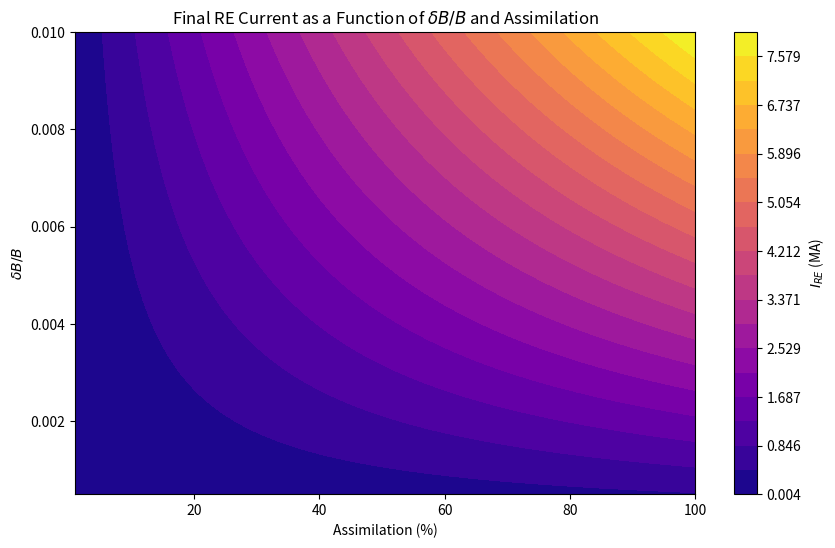

Generate this figure with matplotlib:
import numpy as np
import matplotlib.pyplot as plt

def run_DREAM_simulation(dBB, assimilation):
    """
    Placeholder function for running a DREAM simulation.
    Replace this with actual calls to your DREAM simulation, configured with
    dBB and assimilation parameters, and returning the final RE current.
    """
    # Mock simulation output: This is a placeholder. Replace with actual simulation logic.
    final_RE_current = dBB * 800 * assimilation / 100  # Simplified example calculation
    return final_RE_current

def perform_parameter_scan(dBB_range, assimilation_range):
    """
    Performs a parameter scan over the specified ranges of dBB and assimilation values.
    
    Args:
    - dBB_range: Tuple containing the min and max values for dBB.
    - assimilation_range: Tuple containing the min and max percentage of assimilation.
    
    Returns:
    - A meshgrid of dBB and assimilation values, and the matrix of RE current results.
    """
    dBB_values = np.linspace(dBB_range[0], dBB_range[1], 20)  # Define dBB values range
    assimilation_values = np.linspace(assimilation_range[0], assimilation_range[1], 100)  # Define assimilation values range
    RE_current_results = np.zeros((len(dBB_values), len(assimilation_values)))  # Initialize results matrix
    # Parameter scan
    for i, dBB in enumerate(dBB_values):
        for j, assimilation in enumerate(assimilation_values):
            RE_current_results[i, j] = run_DREAM_simulation(dBB, assimilation)

    return dBB_values, assimilation_values, RE_current_results

def plot_contour(dBB_values, assimilation_values, RE_current_results):
    """
    Plots a 2D contour of the final RE current as a function of dBB and assimilation.
    """
    X, Y = np.meshgrid(assimilation_values, dBB_values)
    Z = RE_current_results
    plt.figure(figsize=(10, 6))
    contour_plot = plt.contourf(X, Y, Z, levels=np.linspace(Z.min(), Z.max(), 20), cmap='plasma')
    colorbar = plt.colorbar(contour_plot)
    colorbar.set_label('$I_{RE}$ (MA)') 
    plt.title('Final RE Current as a Function of $\\delta B / B$ and Assimilation')
    plt.xlabel('Assimilation (%)')
    plt.ylabel('$\\delta B / B$')
    plt.show()


# Define the ranges for dBB and assimilation
dBB_range = (5e-4, 1e-2)  # From 5e-4 to 1e-2
assimilation_range = (1, 100)  # From 1% to 100%

# Perform the parameter scan
dBB_values, assimilation_values, RE_current_results = perform_parameter_scan(dBB_range, assimilation_range)

plot_contour(dBB_values, assimilation_values, RE_current_results)
